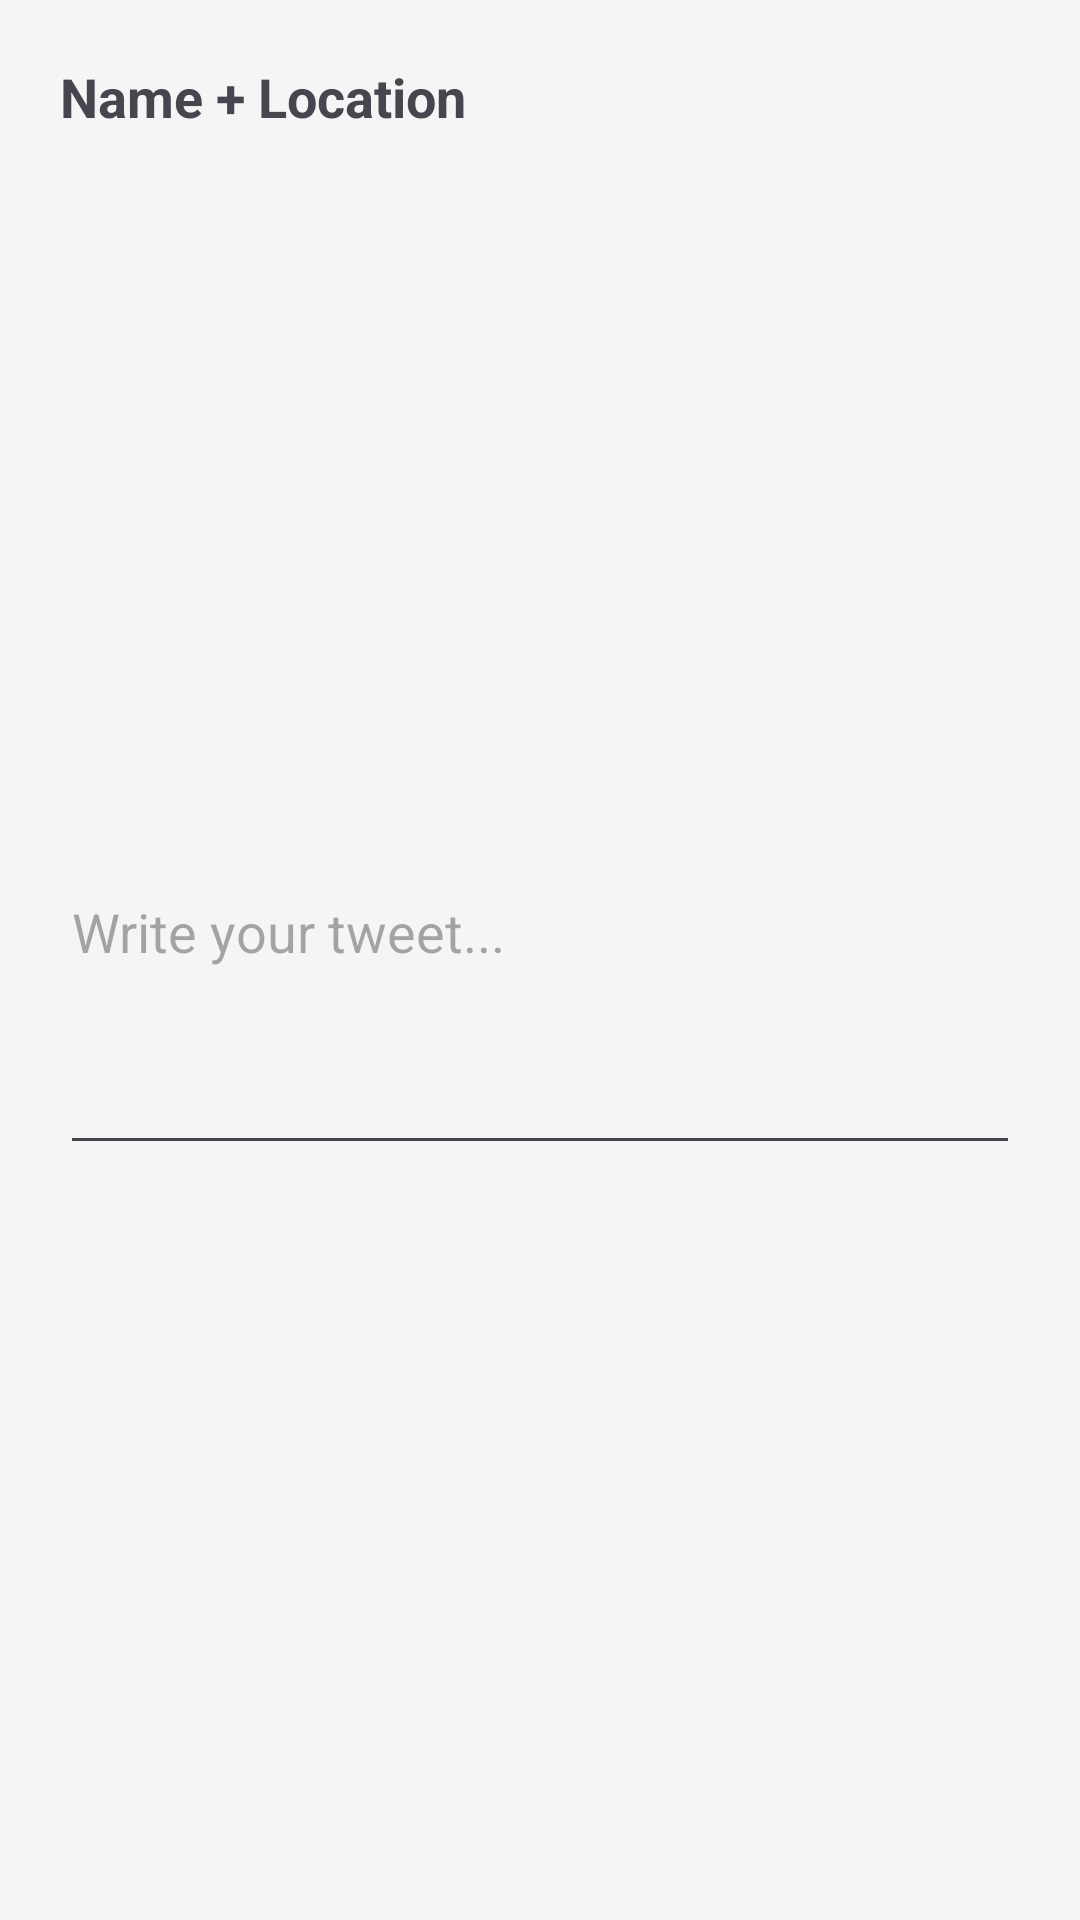

Reconstruct the res/layout file that produces this screen, plus the resources it refers to.
<!-- AndroidManifest.xml: application theme Theme.MADProject -->
<!-- res/layout/dialog_new_tweet.xml -->
<?xml version="1.0" encoding="utf-8"?>
<androidx.constraintlayout.widget.ConstraintLayout xmlns:android="http://schemas.android.com/apk/res/android"
    xmlns:app="http://schemas.android.com/apk/res-auto"
    android:padding="20dp"
    android:layout_width="match_parent"
    android:layout_height="wrap_content">

    <TextView
        android:id="@+id/tvDialogHeader"
        android:text="@string/dialog_header"
        android:textStyle="bold"
        android:textSize="18sp"
        android:layout_width="0dp"
        android:layout_height="wrap_content"
        app:layout_constraintTop_toTopOf="parent"
        app:layout_constraintStart_toStartOf="parent"
        app:layout_constraintEnd_toEndOf="parent"/>

    <EditText
        android:id="@+id/etTweetDialog"
        android:hint="@string/dialog_hint"
        android:minHeight="100dp"
        android:gravity="top"
        android:layout_width="0dp"
        android:layout_height="wrap_content"
        android:inputType="textMultiLine"
        android:maxLines="5"
        app:layout_constraintTop_toBottomOf="@id/tvDialogHeader"
        app:layout_constraintStart_toStartOf="parent"
        app:layout_constraintEnd_toEndOf="parent"
        app:layout_constraintBottom_toBottomOf="parent"
        android:layout_marginTop="12dp"/>

</androidx.constraintlayout.widget.ConstraintLayout>
<!-- resources referenced by this layout -->
<resources>
  <string name="dialog_header">Name + Location</string>
  <string name="dialog_hint">Write your tweet...</string>
  <style name="Theme.MADProject" parent="Base.Theme.MADProject" />
  <style name="Base.Theme.MADProject" parent="Theme.Material3.DayNight.NoActionBar">
          
          
          <item name="colorPrimary">@color/primaryColor</item>
          <item name="colorPrimaryVariant">@color/primaryVariant</item>
          <item name="colorSecondary">@color/secondaryColor</item>
  
          
          <item name="android:colorBackground">@color/backgroundColor</item>
  
          
          <item name="android:buttonStyle">@color/buttonColor</item>
          <item name="android:textColorPrimary">@color/textColorPrimary</item>
  
          
          <item name="android:statusBarColor">@color/primaryColor</item>
  
  
  
  
  
          
          <item name="android:forceDarkAllowed" tools:targetApi="29">false</item>
      </style>
  <color name="primaryColor">#003366</color>
  <color name="primaryVariant">#001F4D</color>
  <color name="secondaryColor">#FF9800</color>
  <color name="backgroundColor">#F5F5F5</color>
  <color name="buttonColor">#004080</color>
  <color name="textColorPrimary">#DEE3E4</color>
</resources>
